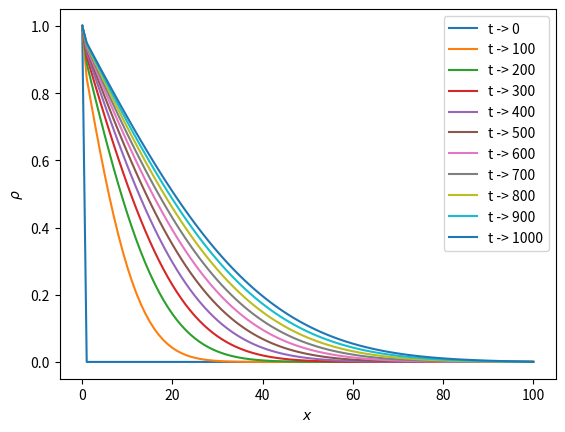

This chart was generated by the following Python code:
import matplotlib.pyplot as plt
import numpy as np


def sim():
    m = 101

    OMEGA = 0.5
    niter = 1000

    w0 = 4. / 6.
    w1 = 1. / 6.
    w2 = 1. / 6.
    cs2 = 1. / 3.
    # initialise f,rho
    f0 = np.zeros(m, dtype=np.float64)
    f1 = np.zeros(m, dtype=np.float64)
    f2 = np.zeros(m, dtype=np.float64)

    rho = np.zeros(m, dtype=np.float64)

    # feq_i = w_k * rho_i
    # initializing distributions
    for i in range(m):
        f0[i] = w0 * rho[i]
        f1[i] = w1 * rho[i]
        f2[i] = w2 * rho[i]
    for t in range(niter + 1):
        # collisions
        for i in range(m):
            f0eq = w0 * rho[i]
            f1eq = w1 * rho[i]

            f0[i] = f0[i] * (1.0 - OMEGA) + OMEGA * f0eq
            f1[i] = f1[i] * (1.0 - OMEGA) + OMEGA * f1eq
            f2[i] = f2[i] * (1.0 - OMEGA) + OMEGA * f1eq
        # streaming
        f1_temp = f1.copy()
        f2_temp = f2.copy()
        for i in range(1, m - 1):
            f1_temp[i] = f1[i - 1]
            f2_temp[i] = f2[i + 1]

        f1 = f1_temp
        f2 = f2_temp
        # boundary condition

        # its like maintaining constant value at boundary
        f1[0] = 1.0 - (f0[0] + f2[0])
        # just copying distribution f2[last_node-2] to f2[last_node-1]
        f2[m - 1] = f2[m - 2]
        for i in range(m):
            rho[i] = f0[i] + f1[i] + f2[i]

        if t % 100 == 0:
            plt.plot(np.arange(0, m, 1), rho, label=f't -> {t}')
            plt.xlabel(r"$x$")
            plt.ylabel(r"$\rho$")


            plt.legend()

    # plt.plot(np.arange(0, m, 1), rho)
    # plt.show()
    plt.savefig('diffusion.png')


if __name__ == "__main__":
    sim()
